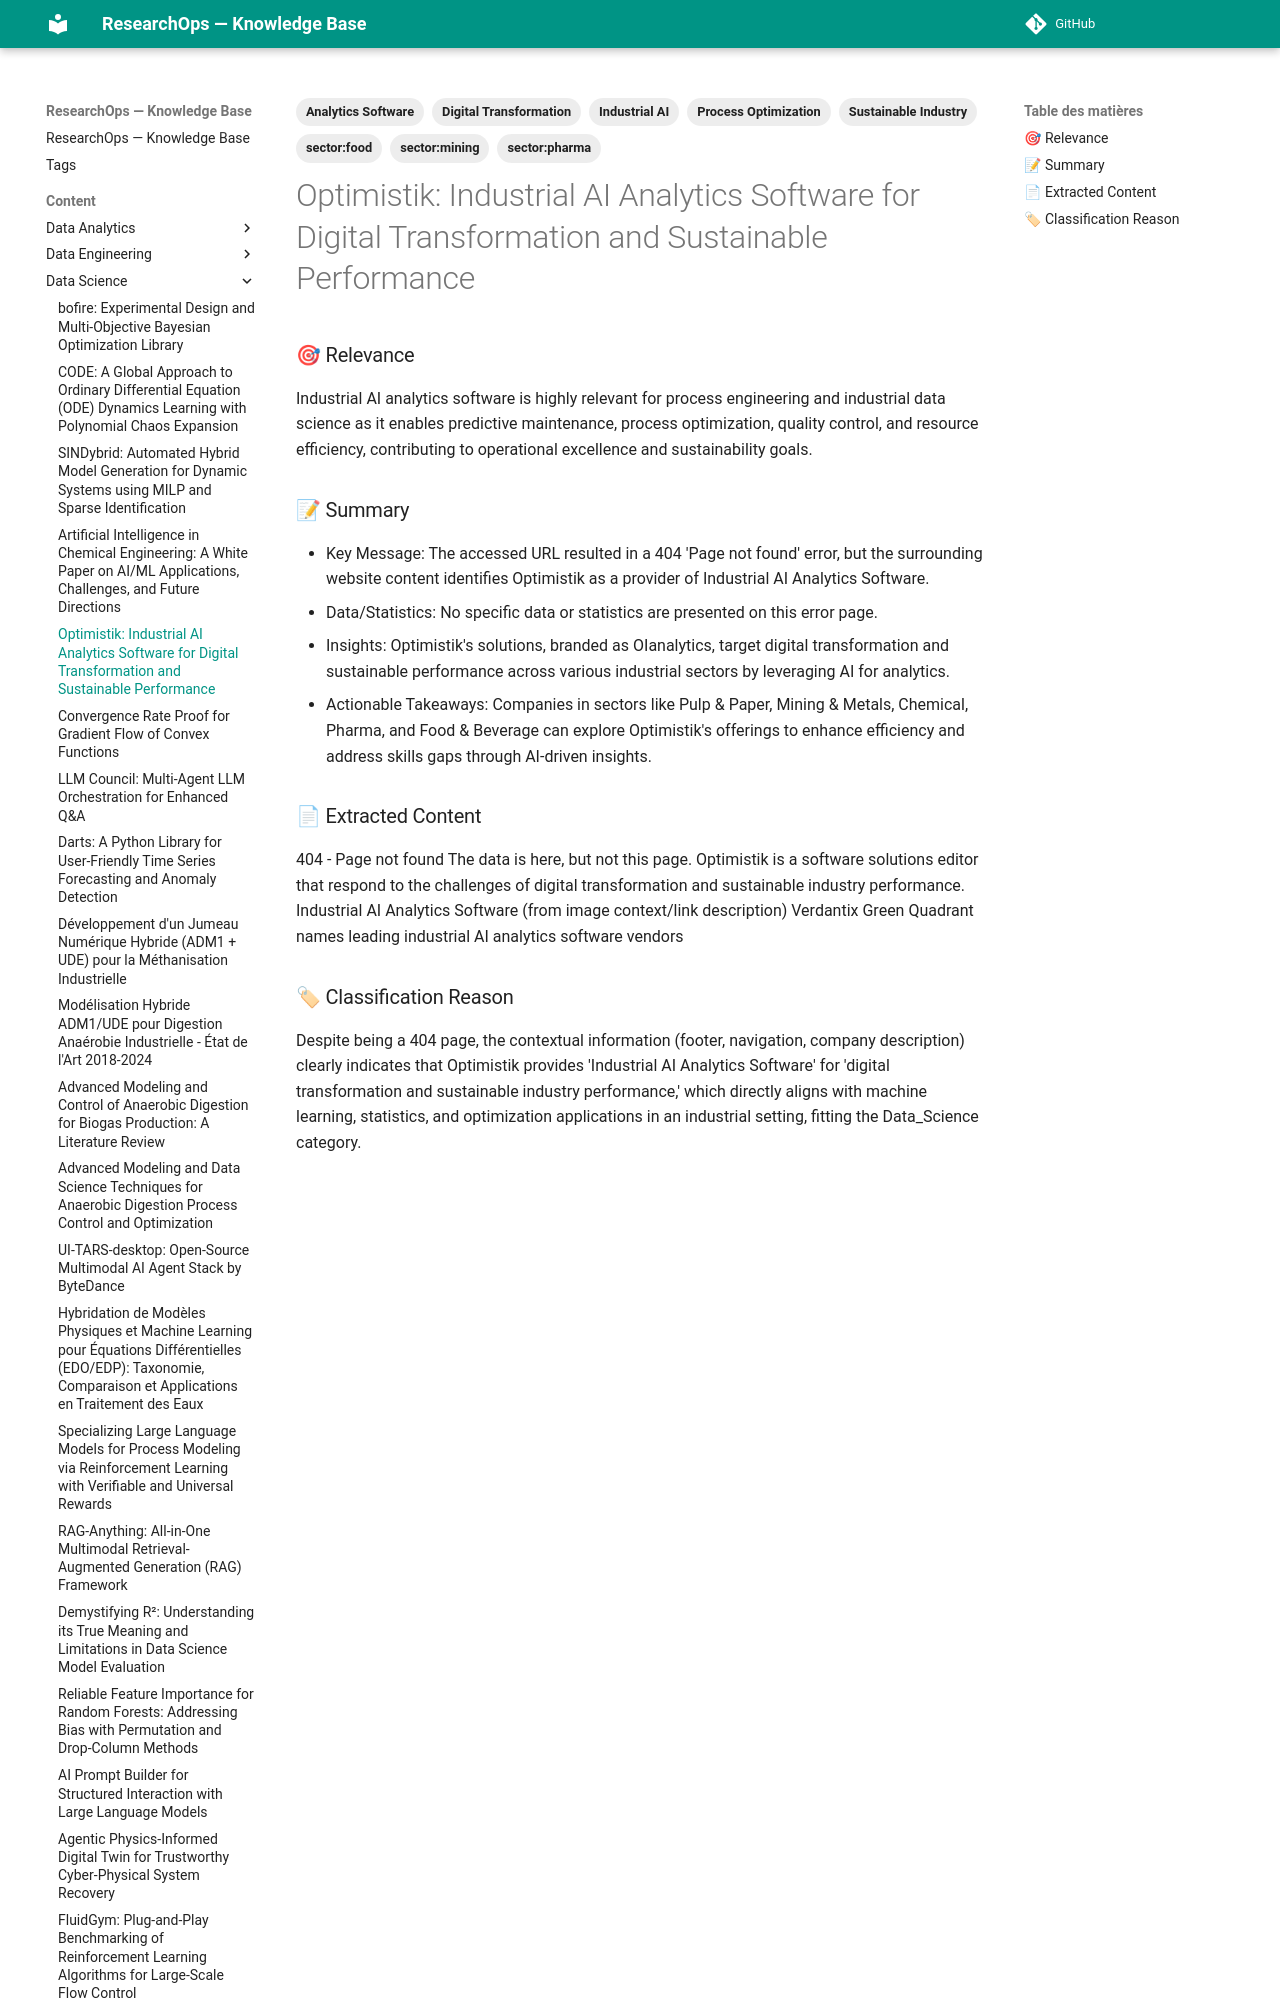

repository: yajeddig/ResearchOps · page: content/Data_Science/20251230_152511_optimistik__industrial_ai_analytics_software_for_d/index.html · generator: mkdocs

---
title: "Optimistik: Industrial AI Analytics Software for Digital Transformation and Sustainable Performance"
date: 2025-12-30
category: Data_Science
confidence: 0.80
tags: ['Industrial AI', 'Analytics Software', 'Digital Transformation', 'Process Optimization', 'Sustainable Industry', 'sector:mining', 'sector:pharma', 'sector:food']
source: "https://www.optimistik.com/en/https-www-optimistik"
type: Article
source_type: Other
hash: 152511
---

### 🎯 Relevance
Industrial AI analytics software is highly relevant for process engineering and industrial data science as it enables predictive maintenance, process optimization, quality control, and resource efficiency, contributing to operational excellence and sustainability goals.
